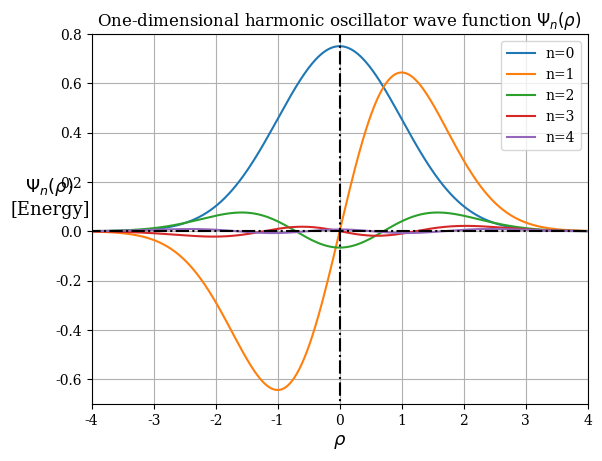
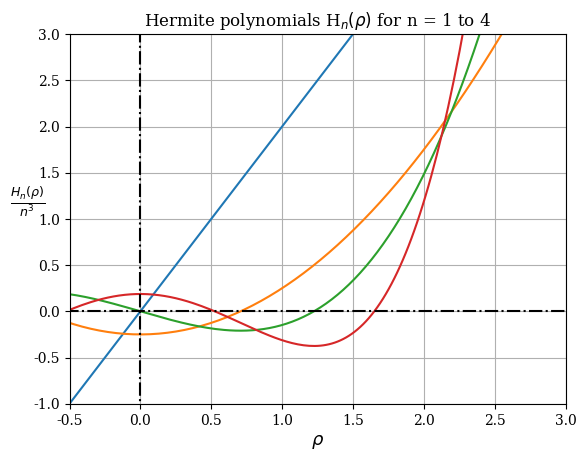

Write the Python code that produced these figures, in order.
'''
[redacted]
[redacted]
    Project 2 - Special Functions Harmonic Oscillator
'''

import numpy as np
import math
from scipy import constants
import matplotlib.pyplot as plt

# Initialization ==================================================
k_order = 4
ndmn = k_order
nary = np.zeros((ndmn+1,ndmn+1))
x = np.linspace(-10,10,1000)
y = np.linspace(-5,5,1000)
zeros = np.zeros((1000))

# nary[n][k]
nary[0][0] = 1
nary[1][0] = 0
nary[1][1] = 2


# Functions =======================================================

## Calculating coefficients
def hermite(korder, a, n_val):
    '''
        Application of equation (4-16)
    '''
    n_val-=1
    coeff = 2*a[n_val][korder-1] - 2*n_val*a[n_val-1][korder]
    return coeff

## Generating the polynomial function
def hermitepoly(korder,n_val,a,x_val):
    ki = 0
    poly = 0
    '''
        Equation (4-11)
        Whatever n_val is upon entering this function, it stays the same 
        korder influences how many times the while loop will iterate. 
    '''
    while ki <= korder:
        poly += a[n_val][ki]*np.power(x_val,ki)
        ki+=1
    
    '''
        When n_val = 0, the return statement results in a zero division.
        To avoid undefined behavior, the return statement will be just have n = 1
    '''
    if n_val == 0:
        return poly / np.power(1,3)
    else:
        return poly / np.power(n_val,3)

## Phi
def harmonicOsci(n_val, x_val):
    '''
        Equation (4-9)
        we're not using their defined rho since it is unitless
    '''
    sArray = np.zeros(len(x_val))
    j = 0
    while j < len(x_val):
        sArray[j] = (1 / (math.sqrt(math.pow(2,n_val)*math.factorial(n_val)*math.sqrt(math.pi)))) * math.exp(-math.pow(x_val[j],2) / 2)
        j += 1
    return sArray


# Coefficient Calculations ========================================
'''
    n will be iterated by one after completely iterating through k-orders
'''
n = 2
while n <= ndmn:
    k = 0
    while k <= k_order:
        nary[n][k] = hermite(k,nary,n)
        k +=1
    n+=1
print(nary)

# Plotting ========================================================
plt.rcParams["font.family"] = "serif"
'''
    Replicating Figure 4-2
    One-dimensional harmonic oscillator wave function phi_n(p) for 
    n = 0, 1, 2, 3 and 4.
'''
fig1 = plt.figure(1)
plt.grid(True)
plt.ylim(-0.7, 0.8)
plt.xlim(-4, 4)
plt.xlabel(r'$\rho$', fontsize = 13, font = "serif")
plt.ylabel(r'$\Psi_n(\rho)$'"\n[Energy]",rotation = 0, fontsize = 13, font = "serif")
plt.title(r'One-dimensional harmonic oscillator wave function $\Psi_n (\rho)$ ', fontsize=12)

i = 0
while i <= k_order:
    plt.plot(x, harmonicOsci(i,x)*hermitepoly(i,i,nary,x))
    plt.legend(('n=0','n=1','n=2','n=3','n=4','n=5'))
    i += 1
'''
    ^ Loop through the plots
'''

plt.plot(x, zeros, "k-.")
plt.plot(zeros,y,"k-.")

'''
    Replicating Figure 4-3
'''
plt.figure(2)
plt.grid(True)
plt.ylim(-1, 3)
plt.xlim(-0.5, 3)


plt.xlabel(r'$\rho$', fontsize = 13, font = "serif")
plt.ylabel(r'$\frac{H_n(\rho)}{n^3}$', rotation = 0, fontsize = 13, font = "serif")
plt.title(r'Hermite polynomials H$_n (\rho)$ for n = 1 to 4 ', fontsize=12)

i = 1
while i <= k_order:
    plt.plot(x,hermitepoly(i,i,nary,x))
    # plt.legend(('n=1','n=2','n=3','n=4','n=5'))
    i += 1
plt.plot(x, zeros, "k-.")
plt.plot(zeros,y,"k-.")



# fig3 = plt.figure(3)
# plt.grid(True)
# # plt.ylim(-0.7, 0.8)
# # plt.xlim(-4, 4)
# plt.xlabel(r'$\rho$', fontsize = 13, font = "serif")
# plt.ylabel(r'$\Psi_n(\rho)$'"\n[Energy]",rotation = 0, fontsize = 13, font = "serif")
# plt.title(r'One-dimensional harmonic oscillator wave function $\Psi_n (\rho)$ ', fontsize=12)


# i_n = 30
# f_n = 40

# plt.plot(x, harmonicOsci(i_n,x)*hermitepoly(i_n,i_n,nary,x), label = f"n={i_n}")
# plt.plot(x, harmonicOsci(f_n,x)*hermitepoly(f_n,f_n,nary,x), label = f"n={f_n}")

# plt.legend()

# plt.plot(x, zeros, "k-.")
# plt.plot(zeros,y,"k-.")


plt.show()


''' Try to increase the excitation level of the harmonic oscillator as far as you can, and explain why there is a limit.
    http://hyperphysics.phy-astr.gsu.edu/hbase/quantum/hosc6.html

    The limit exists at the excitation level of n = 10. At this point, the overall trend of finding the particle is equivalent to
    the finding its classical probability. This phenomenon is an example of the correspondence principle - in which the probability
    of finding the oscillator at some point converges for its classical and quantum probability. 
'''